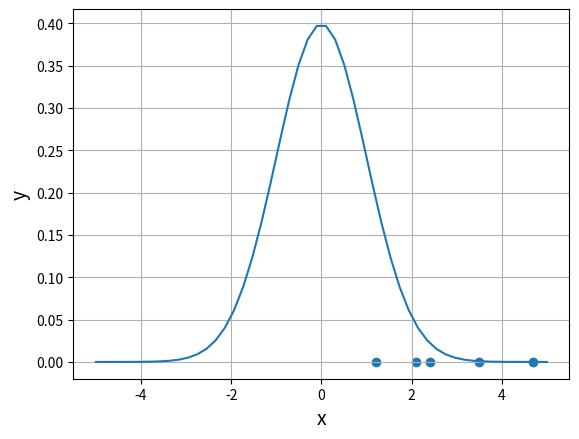

Write the Python code that produced this figure.
'''
尤度: データの尤も(もっとも)らしさを表すのに使います。
'''

import numpy as np
import matplotlib.pyplot as plt

'''小さいケース'''
x_data = np.array([2.4, 1.2, 3.5, 2.1, 4.7])
y_data = np.zeros(5)

mu = 0 #平均値
sigma = 1 #標準偏差

def pdf(x, mu, sigma):
    return 1/(sigma*np.sqrt(2*np.pi))*np.exp(-(x-mu)**2/(2*sigma**2)) #確率密度関数

x_pdf = np.linspace(-5,5)
y_pdf = pdf(x_pdf, mu, sigma)

plt.scatter(x_data, y_data)
plt.plot(x_pdf, y_pdf)

plt.xlabel('x', size=14)
plt.ylabel('y', size=14)
plt.grid()

plt.show()

print('--尤度--')
print(np.prod(pdf(x_data, mu, sigma)))

print('--相対尤度--')
print(np.sum(np.log(pdf(x_data, mu, sigma))))